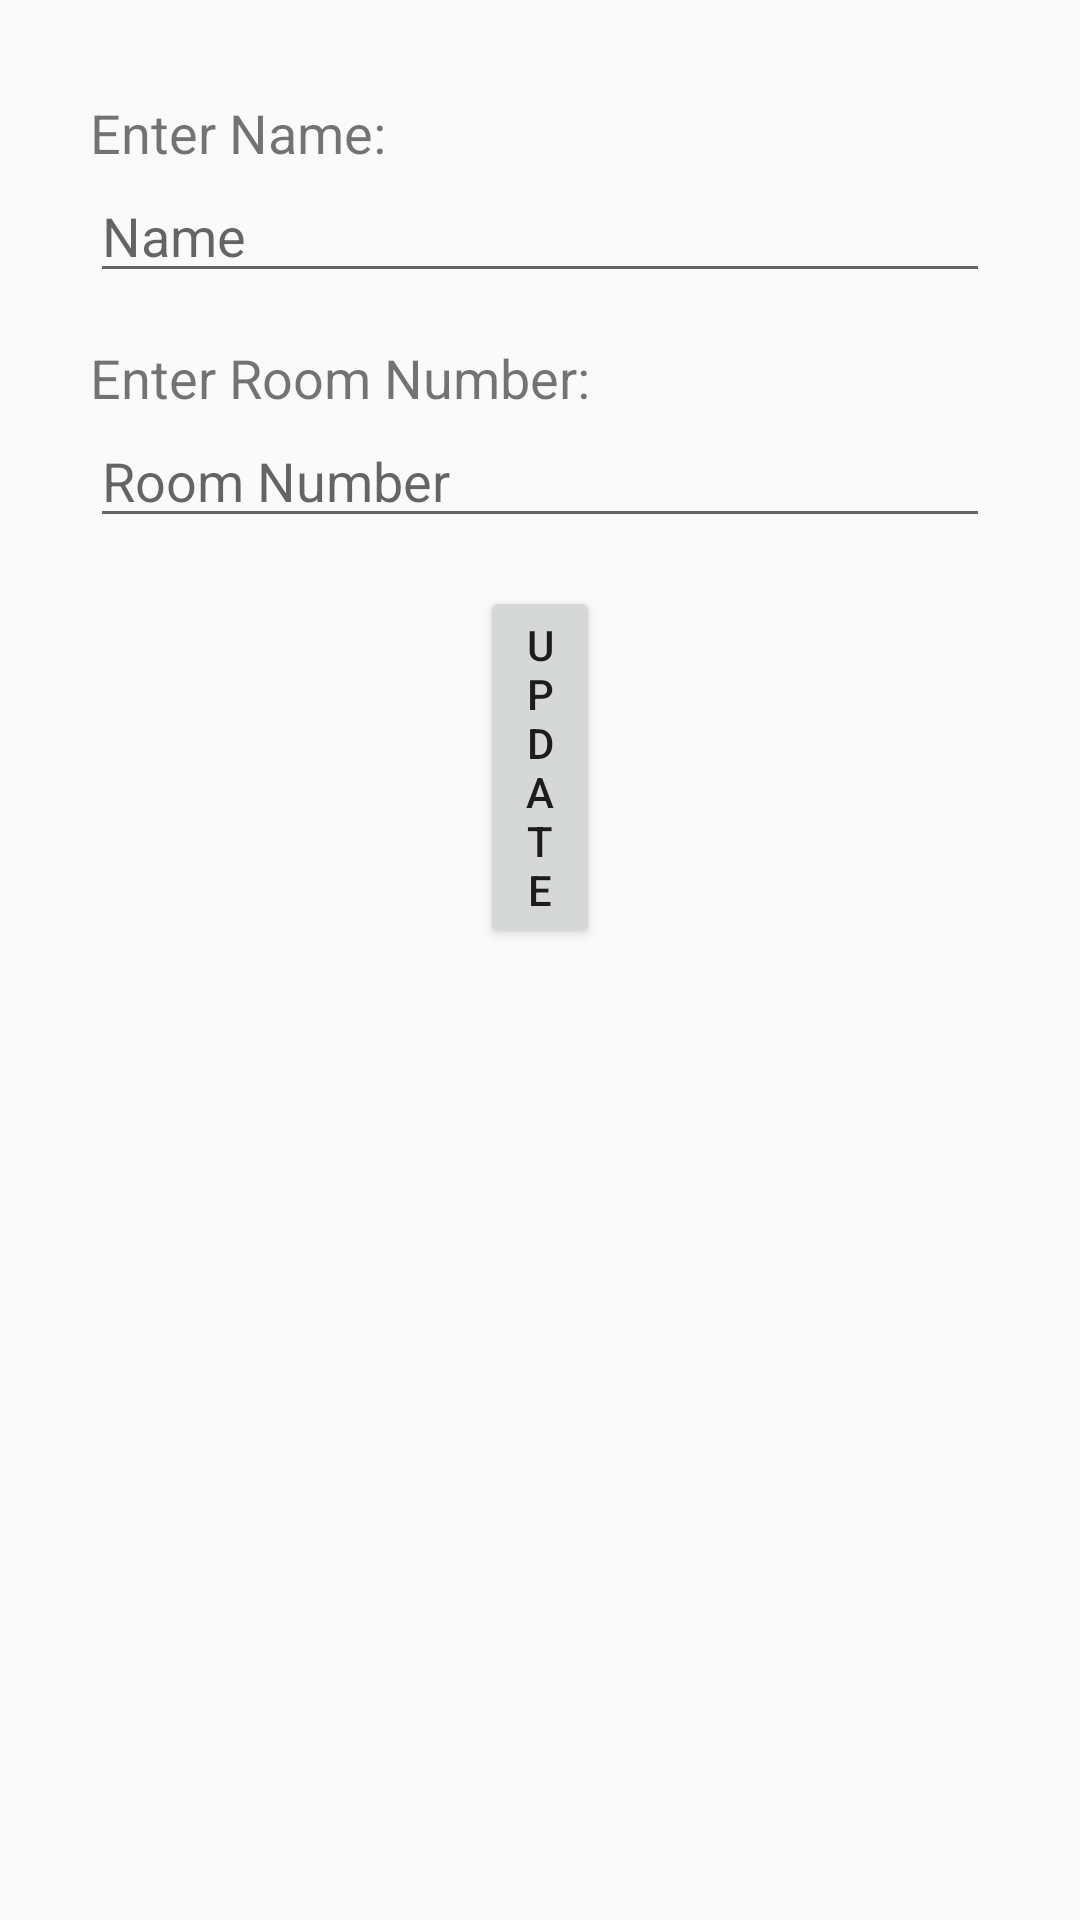

This screen was rendered from an Android layout file. Write that file and the resources it references.
<!-- AndroidManifest.xml: application theme AppTheme -->
<!-- res/layout/activity_profile_set_up.xml -->
<?xml version="1.0" encoding="utf-8"?>
<LinearLayout xmlns:android="http://schemas.android.com/apk/res/android"
    xmlns:app="http://schemas.android.com/apk/res-auto"
    xmlns:tools="http://schemas.android.com/tools"
    android:layout_width="match_parent"
    android:layout_height="match_parent"
    android:orientation="vertical"
    tools:context=".ProfileSetUpActivity">


    <RelativeLayout
        android:layout_width="match_parent"
        android:layout_height="wrap_content"
        android:layout_marginTop="@dimen/activity_horizontal_margin"
        android:layout_weight="5">
        <LinearLayout
            android:layout_width="match_parent"
            android:layout_height="wrap_content"
            android:paddingLeft="30dp"
            android:paddingRight="30dp"
            android:orientation="vertical"
            android:layout_alignParentTop="true"
            >

            <TextView
                android:layout_width="match_parent"
                android:layout_height="wrap_content"
                android:layout_marginTop="@dimen/activity_horizontal_margin"
                android:textSize="@dimen/textSize1"
                android:text="Enter Name: "/>

            <EditText
                android:layout_width="match_parent"
                android:layout_height="wrap_content"
                android:inputType="text"
                android:id="@+id/NAMEINPUT"
                android:hint="Name"
                />
            <TextView
                android:layout_width="match_parent"
                android:layout_height="wrap_content"
                android:layout_marginTop="@dimen/activity_horizontal_margin"
                android:textSize="@dimen/textSize1"
                android:text="Enter Room Number: "/>
            <EditText
                android:layout_width="match_parent"
                android:layout_height="wrap_content"
                android:inputType="text"
                android:id="@+id/ROOMNUMBER"
                android:hint="Room Number"

                />

            <Button
                android:id="@+id/UPDATEINFO"
                android:layout_width="match_parent"
                android:layout_height="wrap_content"
                android:layout_marginLeft="130dp"
                android:layout_marginRight="130dp"
                android:layout_marginTop="@dimen/activity_horizontal_margin"
                android:text="UPDATE"/>

        </LinearLayout>

        <ProgressBar
            android:visibility="gone"
            android:id="@+id/progressbar"
            android:layout_width="wrap_content"
            android:layout_height="wrap_content"
            android:layout_centerInParent="true"/>
    </RelativeLayout>
</LinearLayout>
<!-- resources referenced by this layout -->
<resources>
  <dimen name="activity_horizontal_margin">16dp</dimen>
  <dimen name="textSize1">18sp</dimen>
  <style name="AppTheme" parent="Theme.AppCompat.Light.DarkActionBar">
          
          <item name="colorPrimary">@color/colorPrimary</item>
          <item name="colorPrimaryDark">@color/colorPrimaryDark</item>
          <item name="colorAccent">@color/colorAccent</item>
          <item name="windowActionBar">false</item>
          <item name="windowNoTitle">true</item>
  
      </style>
  <color name="colorPrimary">#008577</color>
  <color name="colorPrimaryDark">#00574B</color>
  <color name="colorAccent">#D81B60</color>
</resources>
